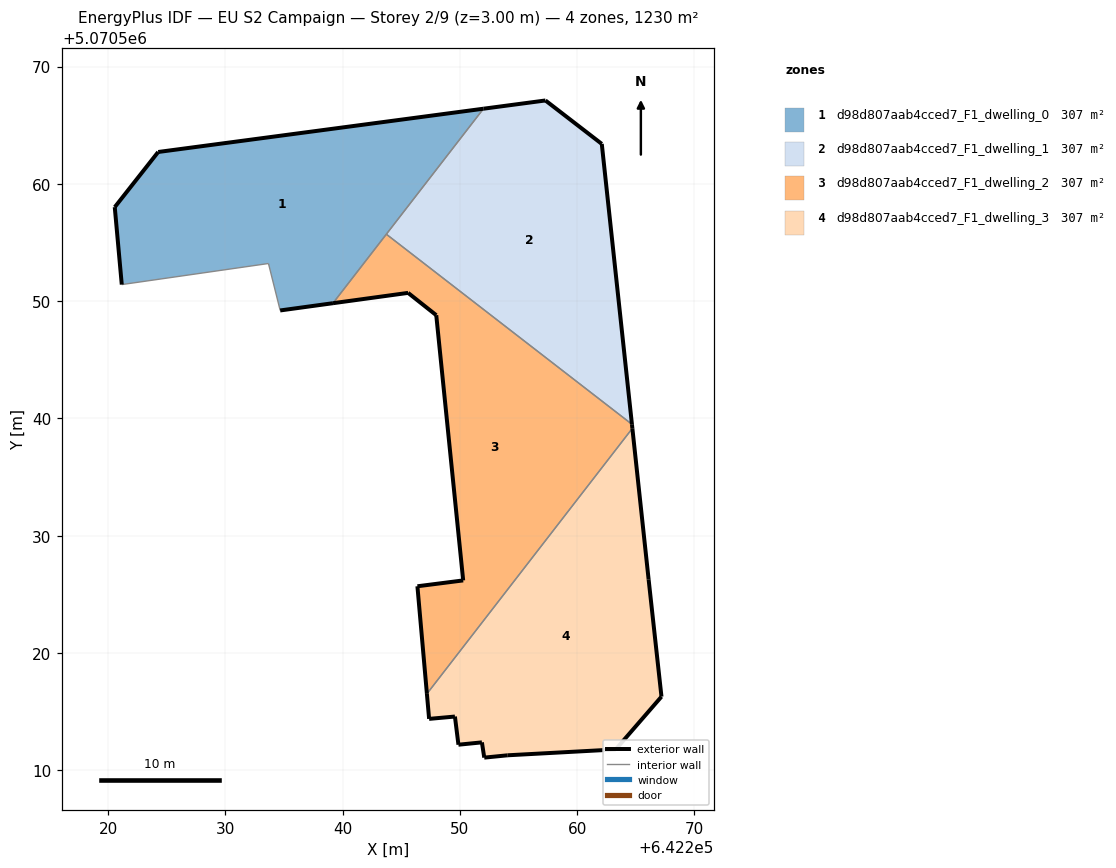
=== STOREY PLAN SPEC (per zone: floor XY polygon, exterior-wall plan segments, windows/doors) ===
zone 1: d98d807aab4cced7_F1_dwelling_0  (307.4 m²)
  floor: (642239.17, 5070549.83) (642252.01, 5070566.41) (642224.27, 5070562.72) (642220.56, 5070558.02) (642221.16, 5070551.42) (642233.67, 5070553.21) (642234.67, 5070549.21)
  exterior wall: (642221.16, 5070551.42) – (642220.56, 5070558.02)  [6.6 m]
  exterior wall: (642220.56, 5070558.02) – (642224.27, 5070562.72)  [6.0 m]
  exterior wall: (642224.27, 5070562.72) – (642252.01, 5070566.41)  [28.0 m]
  exterior wall: (642239.17, 5070549.83) – (642234.67, 5070549.21)  [4.5 m]
  interior walls: 4
zone 2: d98d807aab4cced7_F1_dwelling_1  (307.4 m²)
  floor: (642264.67, 5070539.50) (642262.10, 5070563.41) (642257.29, 5070567.12) (642252.01, 5070566.41) (642243.72, 5070555.71)
  exterior wall: (642257.29, 5070567.12) – (642262.10, 5070563.41)  [6.1 m]
  exterior wall: (642262.10, 5070563.41) – (642264.67, 5070539.50)  [24.0 m]
  exterior wall: (642252.01, 5070566.41) – (642257.29, 5070567.12)  [5.3 m]
  interior walls: 2
zone 3: d98d807aab4cced7_F1_dwelling_2  (307.4 m²)
  floor: (642250.28, 5070526.19) (642246.37, 5070525.69) (642247.18, 5070516.52) (642264.70, 5070539.16) (642264.67, 5070539.50) (642243.72, 5070555.71) (642239.17, 5070549.83) (642245.58, 5070550.71) (642247.98, 5070548.80)
  exterior wall: (642250.28, 5070526.19) – (642247.98, 5070548.80)  [22.7 m]
  exterior wall: (642247.98, 5070548.80) – (642245.58, 5070550.71)  [3.1 m]
  exterior wall: (642245.58, 5070550.71) – (642239.17, 5070549.83)  [6.5 m]
  exterior wall: (642264.67, 5070539.50) – (642264.70, 5070539.16)  [0.3 m]
  exterior wall: (642247.18, 5070516.52) – (642246.37, 5070525.69)  [9.2 m]
  exterior wall: (642246.37, 5070525.69) – (642250.28, 5070526.19)  [3.9 m]
  interior walls: 3
zone 4: d98d807aab4cced7_F1_dwelling_3  (307.4 m²)
  floor: (642263.28, 5070511.78) (642267.19, 5070516.28) (642266.09, 5070526.28) (642264.70, 5070539.16) (642247.18, 5070516.52) (642247.37, 5070514.38) (642249.57, 5070514.58) (642249.87, 5070512.18) (642251.87, 5070512.38) (642252.07, 5070511.08) (642254.07, 5070511.28)
  exterior wall: (642263.28, 5070511.78) – (642254.07, 5070511.28)  [9.2 m]
  exterior wall: (642254.07, 5070511.28) – (642252.07, 5070511.08)  [2.0 m]
  exterior wall: (642252.07, 5070511.08) – (642251.87, 5070512.38)  [1.3 m]
  exterior wall: (642251.87, 5070512.38) – (642249.87, 5070512.18)  [2.0 m]
  exterior wall: (642249.87, 5070512.18) – (642249.57, 5070514.58)  [2.4 m]
  exterior wall: (642249.57, 5070514.58) – (642247.37, 5070514.38)  [2.2 m]
  exterior wall: (642247.37, 5070514.38) – (642247.18, 5070516.52)  [2.1 m]
  exterior wall: (642264.70, 5070539.16) – (642266.09, 5070526.28)  [12.9 m]
  exterior wall: (642266.09, 5070526.28) – (642267.19, 5070516.28)  [10.1 m]
  exterior wall: (642267.19, 5070516.28) – (642263.28, 5070511.78)  [6.0 m]
  interior walls: 1

=== DERIVED (storey summary) ===
Building: EU S2 Campaign
Storey: 2 of 9  (floor level z = 3.00 m)
Storey gross floor area: 1229.7 m²
Zones on this storey: 4
  - d98d807aab4cced7_F1_dwelling_0: floor 307.4 m²; exterior wall 45.1 m (135.4 m²); WWR 0.0%
  - d98d807aab4cced7_F1_dwelling_1: floor 307.4 m²; exterior wall 35.4 m (106.3 m²); WWR 0.0%
  - d98d807aab4cced7_F1_dwelling_2: floor 307.4 m²; exterior wall 45.8 m (137.3 m²); WWR 0.0%
  - d98d807aab4cced7_F1_dwelling_3: floor 307.4 m²; exterior wall 50.3 m (150.9 m²); WWR 0.0%
Zone adjacency (shared interzone walls):
  - d98d807aab4cced7_F1_dwelling_0 ↔ d98d807aab4cced7_F1_dwelling_1
  - d98d807aab4cced7_F1_dwelling_0 ↔ d98d807aab4cced7_F1_dwelling_2
  - d98d807aab4cced7_F1_dwelling_1 ↔ d98d807aab4cced7_F1_dwelling_2
  - d98d807aab4cced7_F1_dwelling_2 ↔ d98d807aab4cced7_F1_dwelling_3